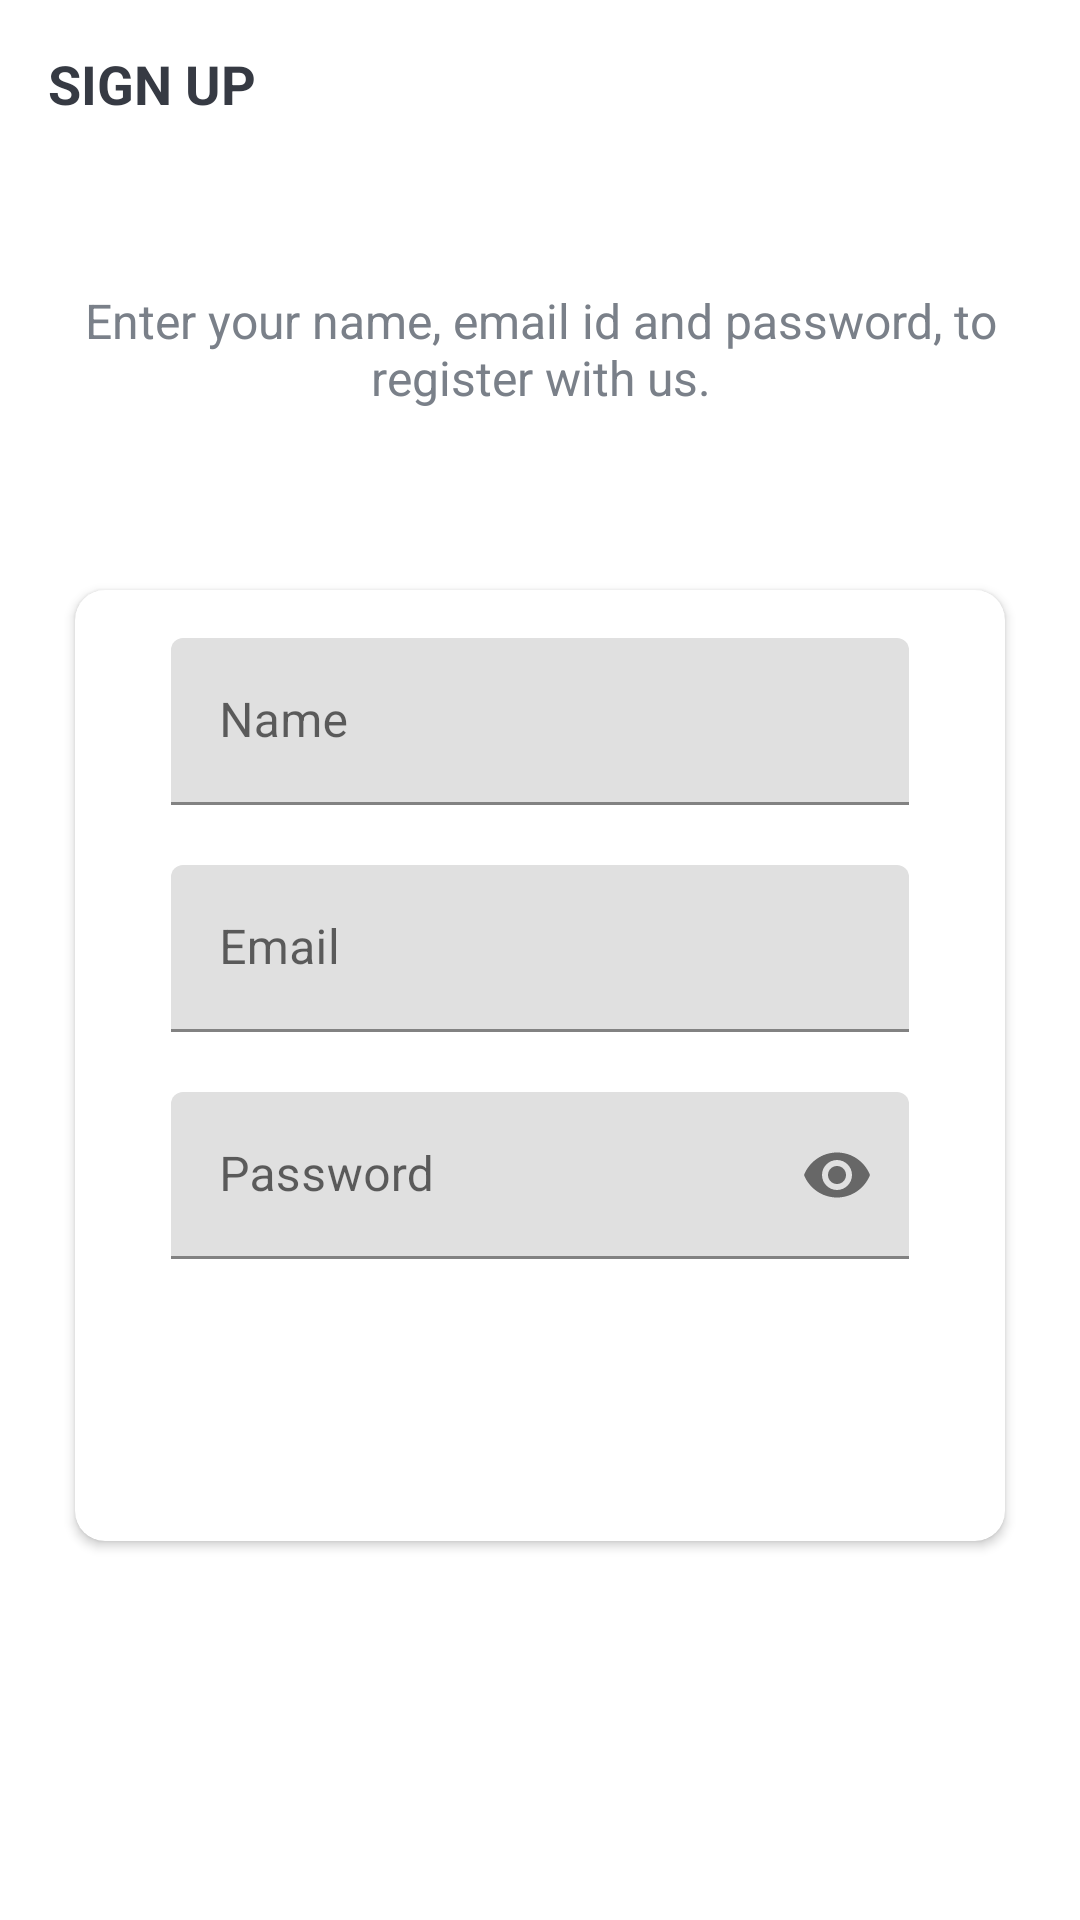

Layout XML and referenced resources for this Android screen:
<!-- AndroidManifest.xml: activity theme Theme.Projemanag.NoActionBar -->
<!-- res/layout/activity_sign_up.xml -->
<?xml version="1.0" encoding="utf-8"?>

<LinearLayout xmlns:android="http://schemas.android.com/apk/res/android"
xmlns:app="http://schemas.android.com/apk/res-auto"
xmlns:tools="http://schemas.android.com/tools"
android:layout_width="match_parent"
android:layout_height="match_parent"
android:background="@drawable/ic_background"
android:orientation="vertical"
tools:context=".activities.SignUpActivity">

<androidx.appcompat.widget.Toolbar
    android:id="@+id/toolbar_sign_up_activity"
    android:layout_width="match_parent"
    android:layout_height="?attr/actionBarSize">

    <TextView
        android:id="@+id/tv_title"
        android:layout_width="match_parent"
        android:layout_height="match_parent"
        android:gravity="center_vertical"
        android:text="@string/sign_up"
        android:textColor="@color/primary_text_color"
        android:textSize="@dimen/toolbar_title_text_size"
        android:textStyle="bold" />

</androidx.appcompat.widget.Toolbar>

<LinearLayout
    android:layout_width="match_parent"
    android:layout_height="match_parent"
    android:layout_gravity="center"
    android:layout_marginTop="@dimen/authentication_screen_content_marginTop"
    android:orientation="vertical">

    <TextView
        android:layout_width="match_parent"
        android:layout_height="wrap_content"
        android:layout_marginStart="@dimen/authentication_screen_marginStartEnd"
        android:layout_marginEnd="@dimen/authentication_screen_marginStartEnd"
        android:gravity="center"
        android:text="@string/sign_up_description_text"
        android:textColor="@color/secondary_text_color"
        android:textSize="@dimen/authentication_description_text_size" />

    <androidx.cardview.widget.CardView
        android:layout_width="match_parent"
        android:layout_height="wrap_content"
        android:layout_marginStart="@dimen/authentication_screen_marginStartEnd"
        android:layout_marginTop="@dimen/authentication_screen_card_view_marginTop"
        android:layout_marginEnd="@dimen/authentication_screen_marginStartEnd"
        android:elevation="@dimen/card_view_elevation"
        app:cardCornerRadius="@dimen/card_view_corner_radius">

        <LinearLayout
            android:layout_width="match_parent"
            android:layout_height="wrap_content"
            android:orientation="vertical"
            android:padding="@dimen/card_view_layout_content_padding">

            <com.google.android.material.textfield.TextInputLayout
                android:layout_width="match_parent"
                android:layout_height="wrap_content"
                android:layout_marginStart="@dimen/authentication_screen_til_marginStartEnd"
                android:layout_marginEnd="@dimen/authentication_screen_til_marginStartEnd">

                <androidx.appcompat.widget.AppCompatEditText
                    android:id="@+id/et_name"
                    android:layout_width="match_parent"
                    android:layout_height="wrap_content"
                    android:hint="@string/name"
                    android:inputType="textEmailAddress"
                    android:textSize="@dimen/et_text_size" />
            </com.google.android.material.textfield.TextInputLayout>

            <com.google.android.material.textfield.TextInputLayout
                android:layout_width="match_parent"
                android:layout_height="wrap_content"
                android:layout_marginStart="@dimen/authentication_screen_til_marginStartEnd"
                android:layout_marginTop="@dimen/authentication_screen_til_marginTop"
                android:layout_marginEnd="@dimen/authentication_screen_til_marginStartEnd">

                <androidx.appcompat.widget.AppCompatEditText
                    android:id="@+id/et_email"
                    android:layout_width="match_parent"
                    android:layout_height="wrap_content"
                    android:hint="@string/email"
                    android:inputType="textEmailAddress"
                    android:textSize="@dimen/et_text_size" />
            </com.google.android.material.textfield.TextInputLayout>

            <com.google.android.material.textfield.TextInputLayout
                android:layout_width="match_parent"
                android:layout_height="wrap_content"
                android:layout_marginStart="@dimen/authentication_screen_til_marginStartEnd"
                android:layout_marginTop="@dimen/authentication_screen_til_marginTop"
                android:layout_marginEnd="@dimen/authentication_screen_til_marginStartEnd"
                app:passwordToggleEnabled="true">

                <androidx.appcompat.widget.AppCompatEditText
                    android:id="@+id/et_password"
                    android:layout_width="match_parent"
                    android:layout_height="wrap_content"
                    android:hint="@string/password"
                    android:inputType="textPassword"
                    android:textSize="16sp"

                    />
            </com.google.android.material.textfield.TextInputLayout>

            <Button
                android:id="@+id/btn_sign_up"
                android:layout_width="match_parent"
                android:layout_height="wrap_content"
                android:layout_gravity="center"
                android:layout_marginStart="@dimen/btn_marginStartEnd"
                android:layout_marginTop="@dimen/sign_up_screen_btn_marginTop"
                android:layout_marginEnd="@dimen/btn_marginStartEnd"
                android:background="@drawable/shape_button_rounded"
                android:foreground="?attr/selectableItemBackground"
                android:gravity="center"
                android:paddingTop="@dimen/btn_paddingTopBottom"
                android:paddingBottom="@dimen/btn_paddingTopBottom"
                android:text="@string/sign_up"
                android:textColor="@android:color/white"
                android:textSize="@dimen/btn_text_size" />
        </LinearLayout>
    </androidx.cardview.widget.CardView>
</LinearLayout>
</LinearLayout>
    
<!-- resources referenced by this layout -->
<resources>
  <color name="primary_text_color">#363A43</color>
  <color name="secondary_text_color">#7A8089</color>
  <dimen name="authentication_description_text_size">16sp</dimen>
  <dimen name="authentication_screen_card_view_marginTop">60dp</dimen>
  <dimen name="authentication_screen_content_marginTop">40dp</dimen>
  <dimen name="authentication_screen_marginStartEnd">25dp</dimen>
  <dimen name="authentication_screen_til_marginStartEnd">16dp</dimen>
  <dimen name="authentication_screen_til_marginTop">20dp</dimen>
  <dimen name="btn_marginStartEnd">20dp</dimen>
  <dimen name="btn_paddingTopBottom">8dp</dimen>
  <dimen name="btn_text_size">18sp</dimen>
  <dimen name="card_view_corner_radius">10dp</dimen>
  <dimen name="card_view_elevation">10dp</dimen>
  <dimen name="card_view_layout_content_padding">16dp</dimen>
  <dimen name="et_text_size">16sp</dimen>
  <dimen name="sign_up_screen_btn_marginTop">30dp</dimen>
  <dimen name="toolbar_title_text_size">18sp</dimen>
  <string name="email">Email</string>
  <string name="name">Name</string>
  <string name="password">Password</string>
  <string name="sign_up">SIGN UP</string>
  <string name="sign_up_description_text">Enter your name, email id and password, to register with us.</string>
  <style name="Theme.Projemanag.NoActionBar">
          <item name="windowActionBar">false</item>
          <item name="windowNoTitle">true</item>
      </style>
</resources>
